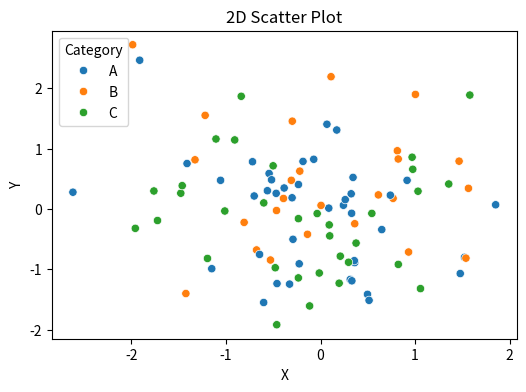
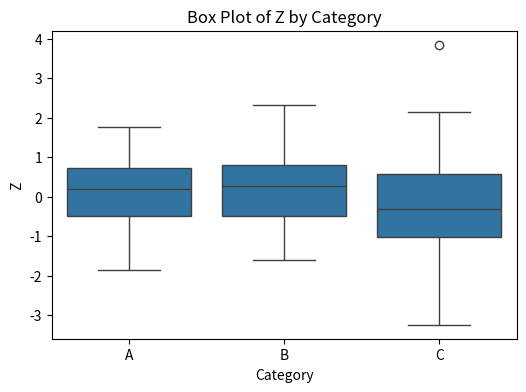
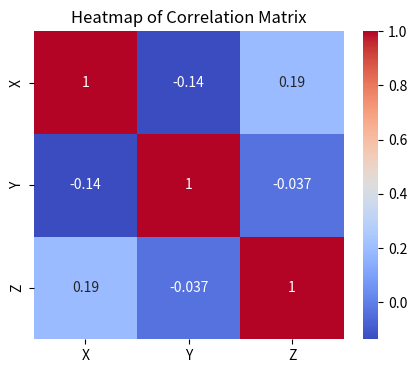
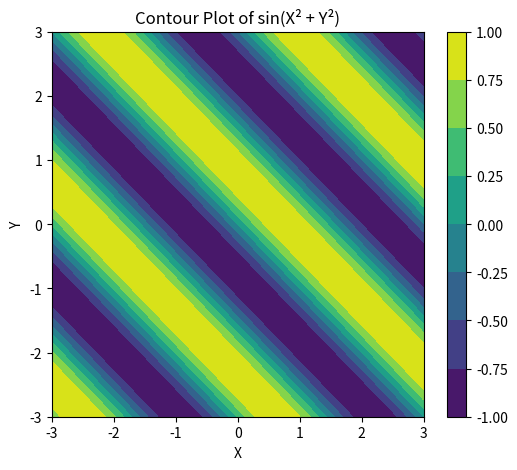
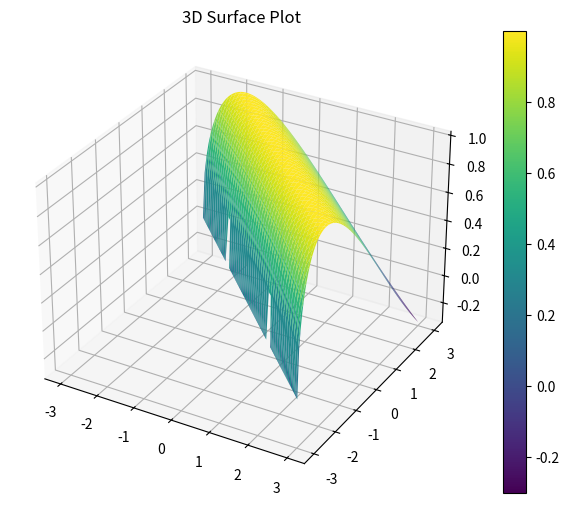

Generate these figures, in order, with matplotlib:
import numpy as np
import pandas as pd
import seaborn as sns
import matplotlib.pyplot as plt
from mpl_toolkits.mplot3d import Axes3D
# Generate some random n-dimensional data
np.random.seed(42)
n = 100
data = pd.DataFrame({
 'X': np.random.normal(0, 1, n),
 'Y': np.random.normal(0, 1, n),
 'Z': np.random.normal(0, 1, n),
 'Category': np.random.choice(['A', 'B', 'C'], n)
})
# -------- Scatter Plot (2D) --------
def scatter_plot():
 plt.figure(figsize=(6, 4))
 sns.scatterplot(data=data, x='X', y='Y', hue='Category')
 plt.title("2D Scatter Plot")
 plt.show()
def box_plot():
 plt.figure(figsize=(6, 4))
 sns.boxplot(data=data, x='Category', y='Z')
 plt.title("Box Plot of Z by Category")
 plt.show()
# -------- Heatmap --------
def heatmap():
 correlation = data[['X', 'Y', 'Z']].corr()
 plt.figure(figsize=(5, 4))
 sns.heatmap(correlation, annot=True, cmap='coolwarm')
 plt.title("Heatmap of Correlation Matrix")
 plt.show()
# -------- Contour Plot --------
def contour_plot():
 x = np.linspace(-3, 3, 100)
 y = np.linspace(-3, 3, 100)
 X, Y = np.meshgrid(x, y)
 Z = np.sin(X*2 + Y*2)
 plt.figure(figsize=(6, 5))
 cp = plt.contourf(X, Y, Z, cmap='viridis') 
 plt.colorbar(cp)
 plt.title("Contour Plot of sin(X² + Y²)")
 plt.xlabel("X")
 plt.ylabel("Y")
 plt.show()
# -------- 3D Surface Plot --------
def surface_plot():
 fig = plt.figure(figsize=(8, 6))
 ax = fig.add_subplot(111, projection='3d')
 x = np.linspace(-3, 3, 100)
 y = np.linspace(-3, 3, 100)
 X, Y = np.meshgrid(x, y)
 Z = np.sin(np.sqrt(X*2 + Y*2))
 surf = ax.plot_surface(X, Y, Z, cmap='viridis', edgecolor='none')
 fig.colorbar(surf)
 ax.set_title("3D Surface Plot")
 plt.show()
# -------- Call All Plots --------
scatter_plot()
box_plot()
heatmap()
contour_plot()
surface_plot()



def best_first_search(graph, start, goal, heuristic, path=[]):
    open_list = [(0, start)]
    closed_list = set()
    closed_list.add(start)

    while open_list:
        open_list.sort(key=lambda x: heuristic[x[1]], reverse=True)
        cost, node = open_list.pop()
        path.append(node)

        if node == goal:
            return cost, path

        closed_list.add(node)
        for neighbour, neighbour_cost in graph[node]:
            if neighbour not in closed_list:
                closed_list.add(neighbour)
                open_list.append((cost + neighbour_cost, neighbour))

    return None

# Define the graph
graph = {
    'A': [('B', 11), ('C', 14), ('D', 7)],
    'B': [('A', 11), ('E', 15)],
    'C': [('A', 14), ('E', 8), ('D', 18), ('F', 10)],
    'D': [('A', 7), ('F', 25), ('C', 18)],
    'E': [('B', 15), ('C', 8), ('H', 9)],
    'F': [('G', 20), ('C', 10), ('D', 25)],
    'G': [],
    'H': [('E', 9), ('G', 10)]
}

# Define heuristic values
heuristic = {
    'A': 40,
    'B': 32,
    'C': 25,
    'D': 35,
    'E': 19,
    'F': 17,
    'G': 0,
    'H': 10
}

# Start and goal
start = 'A'
goal = 'G'

# Run the algorithm
result = best_first_search(graph, start, goal, heuristic)
if result:
    print(f"Minimum cost path from {start} to {goal} is {result[1]}")
    print(f"Cost: {result[0]}")
else:
    print(f"No path from {start} to {goal}")
